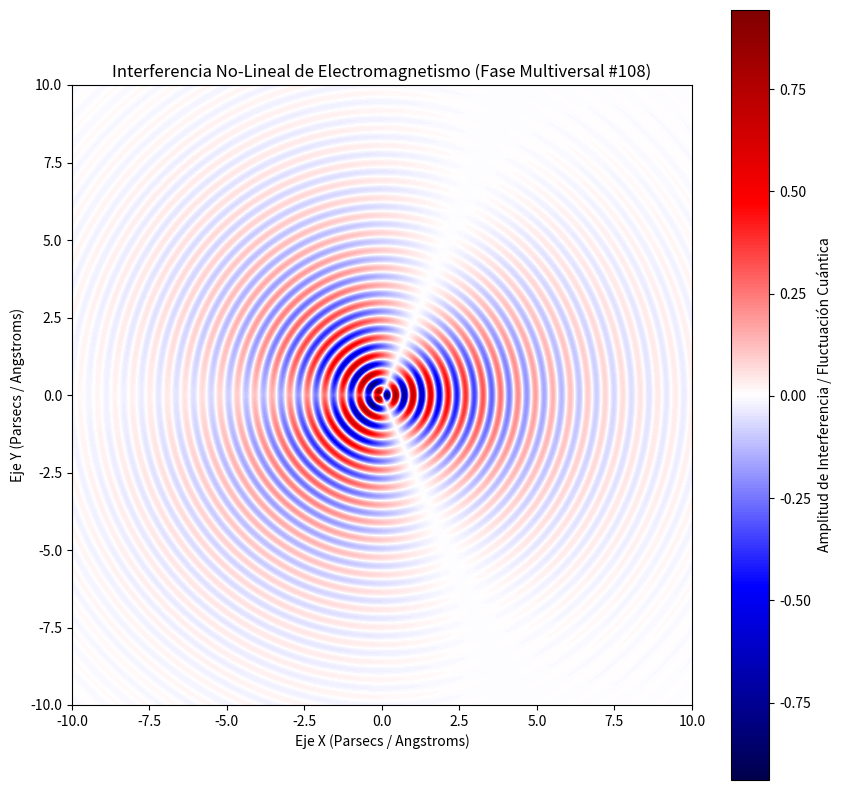

Reproduce this figure in Python.
%matplotlib inline
# Simulación Multiversal: Electromagnetismo - Variante 108
import numpy as np
import matplotlib.pyplot as plt

# Parámetros Físicos No-Lineales
omega_1 = 11.138
omega_2 = 1.341
lambda_decay = 0.348
phase_shift = 2.864

x = np.linspace(-10, 10, 800)
y = np.linspace(-10, 10, 800)
X, Y = np.meshgrid(x, y)

# Dinámica de Fluidos / Campos Tensor-Escalares (Fase Multiversal)
R = np.sqrt(X**2 + Y**2) + 1e-5
Z = (np.sin(omega_1 * R + phase_shift) * np.cos(omega_2 * np.arctan2(Y, X))) * np.exp(-lambda_decay * R)

plt.figure(figsize=(10, 10))
plt.imshow(Z, cmap='seismic', extent=[-10, 10, -10, 10], origin='lower')
plt.colorbar(label='Amplitud de Interferencia / Fluctuación Cuántica')
plt.title(r'Interferencia No-Lineal de Electromagnetismo (Fase Multiversal #108)')
plt.xlabel('Eje X (Parsecs / Angstroms)')
plt.ylabel('Eje Y (Parsecs / Angstroms)')
plt.show()
